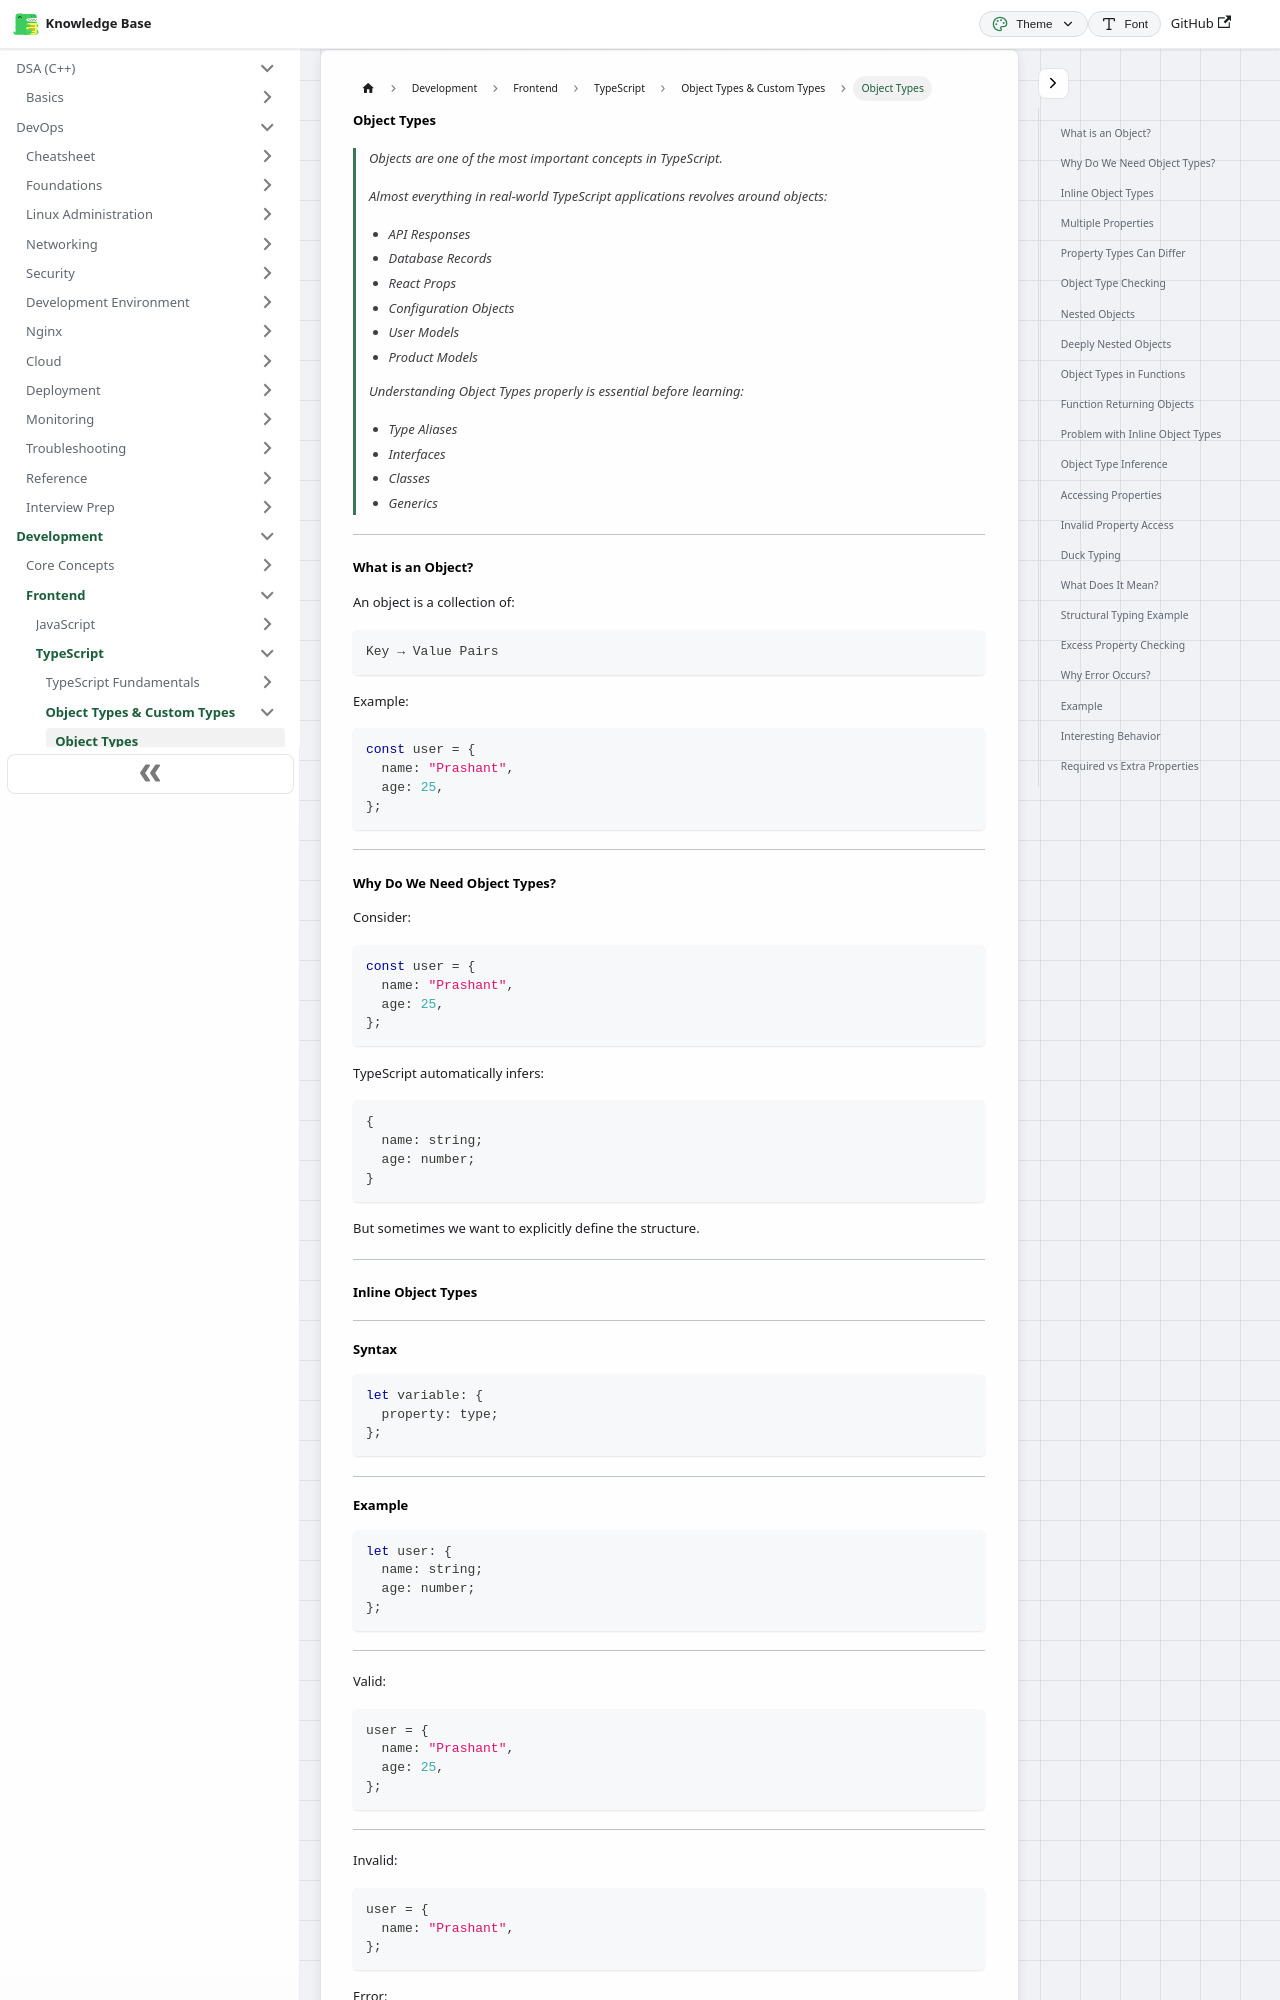

repository: codingsapienss/notes · page: docs/web-dev/typescript/object-types-and-custom-types/part1.html · generator: docusaurus

# Object Types

> Objects are one of the most important concepts in TypeScript.
>
> Almost everything in real-world TypeScript applications revolves around objects:
>
> - API Responses
> - Database Records
> - React Props
> - Configuration Objects
> - User Models
> - Product Models
>
> Understanding Object Types properly is essential before learning:
>
> - Type Aliases
> - Interfaces
> - Classes
> - Generics

---

### What is an Object?

An object is a collection of:

```text
Key → Value Pairs
```

Example:

```ts
const user = {
  name: "Prashant",
  age: 25,
};
```

---

### Why Do We Need Object Types?

Consider:

```ts
const user = {
  name: "Prashant",
  age: 25,
};
```

TypeScript automatically infers:

```ts
{
  name: string;
  age: number;
}
```

But sometimes we want to explicitly define the structure.

---

### Inline Object Types

---

#### Syntax

```ts
let variable: {
  property: type;
};
```

---
